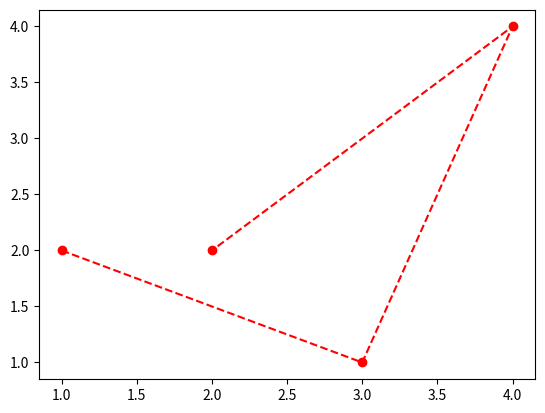

This figure's Python source:
import matplotlib.pyplot as plt

x = [1, 3, 4, 2]
y = [2, 1, 4, 2]

plt.clf()
plt.plot(x,y,'or--')
plt.savefig("ex_base_02.png")

plt.clf()
plt.plot(x,y,marker='o',color='r',linestyle='--')
plt.savefig("ex_base_02_bis.png")
